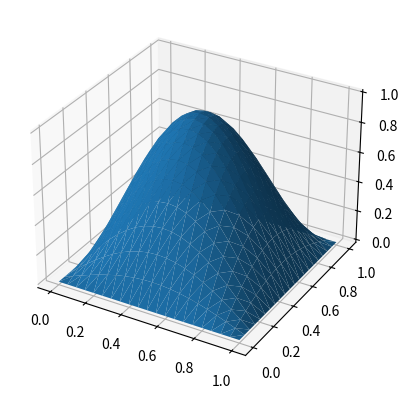
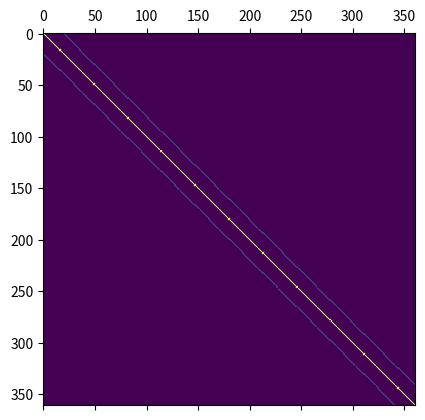
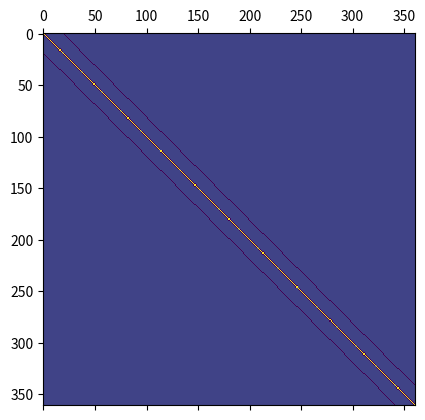

Here is the Python script that generated these plots, in order:
import numpy as np
import matplotlib.pyplot as plt

N = 21

vertices = np.zeros([N*N, 2])
triangles = []
elements = []
elements_mask = []
trace = []

X, Y = np.meshgrid(np.linspace(0, 1, N), np.linspace(0, 1, N))

vertices[:, 0] = X.flatten()
vertices[:, 1] = Y.flatten()

trace.extend(range(N))
trace.extend(range(N * (N-1), N*N))
trace.extend(range(N, N * (N-1), N))
trace.extend(range(2*N - 1, N*N - 1, N))

for y_i in range(N-1):
    for x_i in range(N-1):
        i = N * y_i + x_i
        triangles.append((i, i+N + 1, i+N))
        triangles.append((i, i + 1, i+N + 1))

n = 0
for i in range(N*N):
    if i in trace:
        elements.append(-1)
    else:
        elements.append(n)
        elements_mask.append(i)
        n += 1

M = np.zeros([n, n])
L = np.zeros([n, n])

for v_i, v_j, v_k in triangles:
    v1 = vertices[v_j] - vertices[v_i]
    v2 = vertices[v_k] - vertices[v_i]
    v3 = vertices[v_j] - vertices[v_k]
    Jac_A = np.abs(v1[0] * v2[1] - v2[0] * v1[1])

    m = Jac_A / 24
    l = .5 / Jac_A

    i, j, k = elements[v_i], elements[v_j], elements[v_k]

    if i >= 0:
        M[i, i] += m * 2
        L[i, i] += l * np.dot(v3, v3)
        if j >= 0:
            M[(i, j), (j, i)] += m
            L[(i, j), (j, i)] += l * np.dot(v3, v2)
        if k >= 0:
            M[(i, k), (k, i)] += m
            L[(i, k), (k, i)] -= l * np.dot(v3, v1)

    if j >= 0:
        M[j, j] += m * 2
        L[j, j] += l * np.dot(v2, v2)
        if k >= 0:
            M[(j, k), (k, j)] += m
            L[(j, k), (k, j)] -= l * np.dot(v1, v2)

    if k >= 0:
        M[k, k] += m * 2
        L[k, k] += l * np.dot(v1, v1)


u = np.zeros(N * N)
f = np.zeros(N * N)

f[elements_mask] = 2 * np.pi ** 2 * np.sin(np.pi * vertices[elements_mask, 0]) \
                   * np.sin(np.pi * vertices[elements_mask, 1])
u[elements_mask] = np.linalg.solve(L, M @ f[elements_mask])

ax = plt.figure().add_subplot(projection='3d')
ax.plot_trisurf(vertices[:, 0], vertices[:, 1], triangles, u)

plt.matshow(M)
plt.matshow(L)
plt.show()